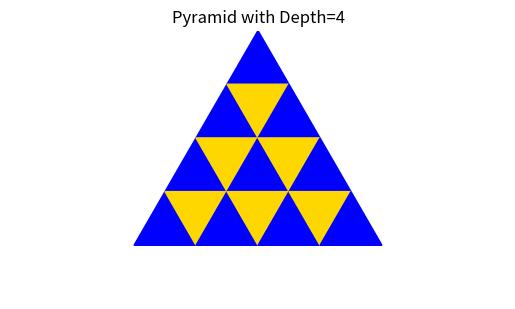

Write the Python code that produced this figure.
import matplotlib.pyplot as plt
import numpy as np

def draw_triangle(ax, x, y, size, upright=True, color='blue'):
    h = np.sqrt(3)/2 * size
    if upright:
        points = [(x, y), (x + size/2, y + h), (x + size, y)]
    else:
        points = [(x, y + h), (x + size/2, y), (x + size, y + h)]
    triangle = plt.Polygon(points, color=color, edgecolor='black')
    ax.add_patch(triangle)

def draw_perfect_pyramid(depth=4, size=1.0):
    fig, ax = plt.subplots()
    ax.set_aspect('equal')
    ax.axis('off')

    h = np.sqrt(3)/2 * size
    vertical_step = h

    for row in range(depth):
        num_pairs = row + 1
        start_x = -size * num_pairs / 2
        y = -row * vertical_step

        for i in range(num_pairs):
            x_upright = start_x + i * size
            draw_triangle(ax, x_upright, y, size, upright=True, color='blue')

            if i != num_pairs - 1:
                x_inverted = start_x + i * size + size / 2
                draw_triangle(ax, x_inverted, y, size, upright=False, color='gold')

    ax.set_xlim(-depth * size, depth * size)
    ax.set_ylim(-depth * h, h)
    plt.title(f"Pyramid with Depth={depth}")
    plt.show()

draw_perfect_pyramid(depth=4, size=1)
